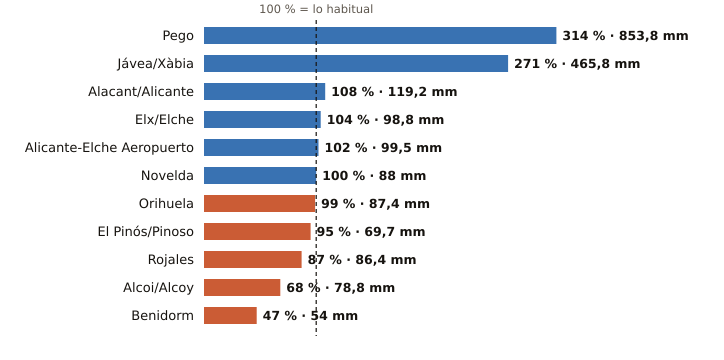

Values plotted in this chart, from the file beside it:
estacion, provincia, indicativo, mm_otono, referencia_mm, pct, periodo_referencia, hasta, hora
Pego, Alicante, 8057C, 853.8, 272.1, 314, 2011-2025, 2026-11-23, 12
Jávea/Xàbia, Alicante, 8050X, 465.8, 171.8, 271, 1997-2025, 2026-11-23, 15
Alacant/Alicante, Alicante, 8025, 119.2, 109.9, 108, 1991-2020, 2026-11-23, 15
Elx/Elche, Alicante, 8018X, 98.8, 95.2, 104, 2008-2025, 2026-11-23, 13
Alicante-Elche Aeropuerto, Alicante, 8019, 99.5, 97.1, 102, 1991-2020, 2026-11-23, 15
Novelda, Alicante, 8013X, 88.0, 87.6, 100, 2008-2025, 2026-11-23, 13
Orihuela, Alicante, 7244X, 87.4, 88.2, 99, 2008-2025, 2026-11-23, 14
El Pinós/Pinoso, Alicante, 7247X, 69.7, 73.2, 95, 2004-2025, 2026-11-23, 15
Rojales, Alicante, 7261X, 86.4, 99.4, 87, 1991-2020, 2026-11-23, 14
Alcoi/Alcoy, Alicante, 8059C, 78.8, 115.1, 68, 2009-2025, 2026-11-23, 15
Benidorm, Alicante, 8036Y, 54.0, 114.7, 47, 2006-2025, 2026-11-23, 14
